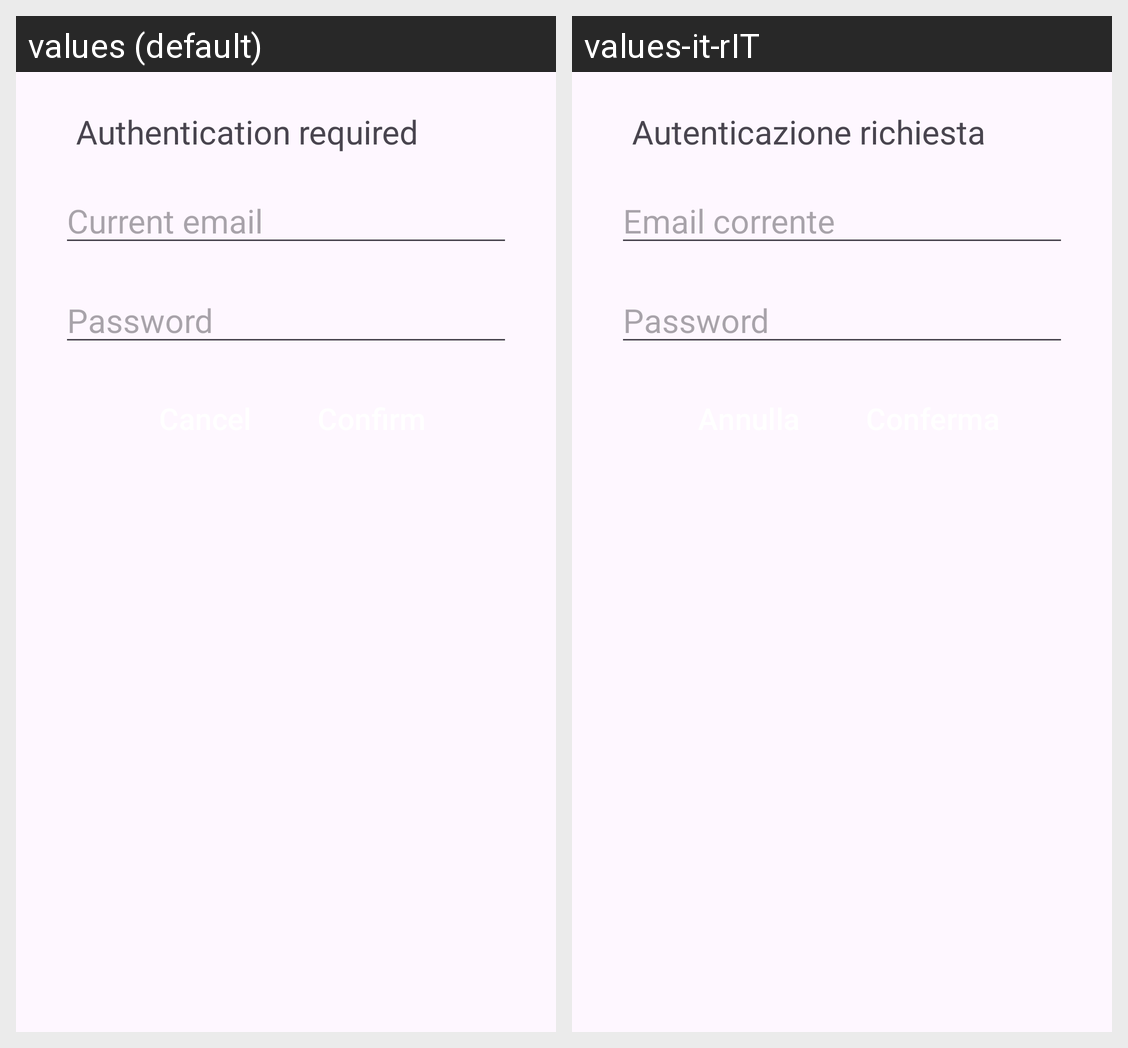

Translations of the strings shown on this Android screen, per locale in the grid:
Android screen res/layout/dialog_authentication.xml rendered under 2 locales, left to right: values (default), values-it-rIT. Device: Nexus 5 (rendered at 1080×1920; each locale shown at half size, 540×960, under a caption strip naming it); theme Base.Theme.Readify.
Strings drawn on this screen, with the default value and each locale's value (text and hints the layout hard-codes, and strings that could not be matched under every locale, appear in the picture but are not listed):

authentication_required
  values: Authentication required
  values-it-rIT: Autenticazione richiesta

current_email
  values: Current email
  values-it-rIT: Email corrente

password
  values: Password
  values-it-rIT: Password  [not translated; the default value is used]
